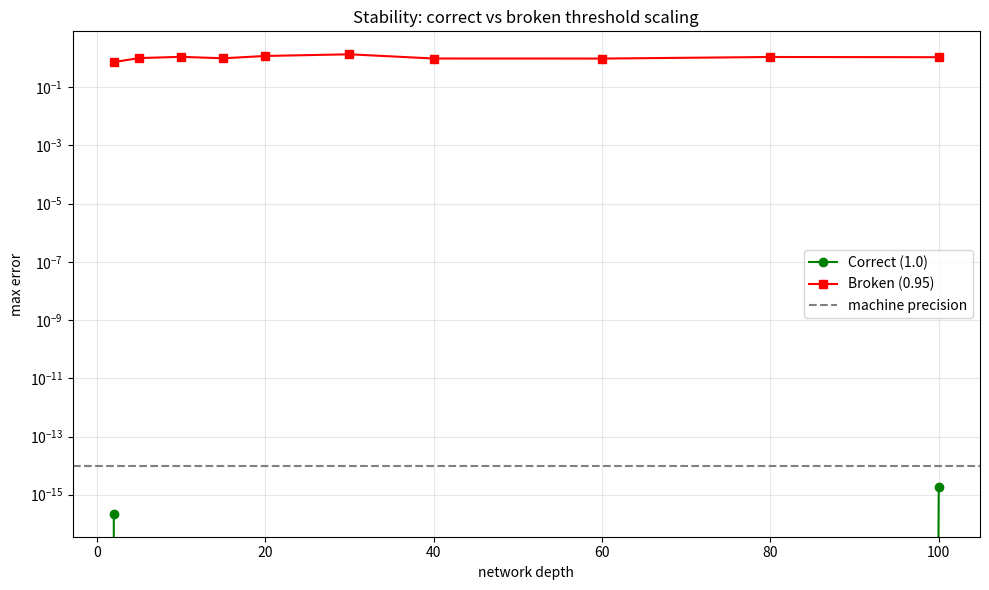

The matplotlib source for this figure:

import numpy as np
import matplotlib.pyplot as plt

# same functions as before
def relu(x):
    return (x > 0) * x

def spiking_simulator(t0, J, alpha, V):
    return (V + t0 @ J) / (alpha + J.sum(0))

# modified this to test what happens with wrong parameters
def simple_mapping(X, W, b=None, t_max=15.0, threshold_scale=1.0):
    if b is None:
        b = np.zeros(W.shape[1])
    
    t_in = 1 - X
    J = W
    
    # normally this should be exact, but adding threshold_scale to see what breakes (to test what happen when parameters are slightly wrong)
    V = threshold_scale * (t_max - b - J.sum(0))
    alpha = 1. - J.sum(0)
    
    return alpha, J, V, t_max, t_in

def test_depth(n_layers, threshold_scale=1.0):
    np.random.seed(42)
    X = np.array([[0.8, 0.6, 0.4, 0.2]])
    
    # all layers 4 to 4
    weights = []
    for _ in range(n_layers):
        weights.append(np.random.randn(4, 4) * 0.2)
    
    # relu reference
    h = X
    for W in weights:
        h = relu(h @ W)
    y_relu = h
    
    # snn with chosen threshold_scale
    h = X
    for W in weights:
        alpha, J, V, tmax, t_in = simple_mapping(h, W, threshold_scale=threshold_scale)
        t_out = spiking_simulator(t_in, J, alpha, V)   # output spike time
        t_out = np.minimum(t_out, tmax)
        h = tmax - t_out
    y_snn = h
    
    return np.max(np.abs(y_relu - y_snn))

depths = [2, 5, 10, 15, 20, 30, 40, 60, 80, 100]

errors_correct = []
errors_broken = []

print("Correct threshold scaling (1.0):")
for d in depths:
    e = test_depth(d, threshold_scale=1.0)
    errors_correct.append(e)
    print(f" {d:3d} layers: {e:.2e}")

print("\nBroken threshold scaling (0.95):")
for d in depths:
    e = test_depth(d, threshold_scale=0.95)
    errors_broken.append(e)
    print(f" {d:3d} layers: {e:.2e}")

# plot
plt.figure(figsize=(10, 6))
plt.semilogy(depths, errors_correct, 'o-', label='Correct (1.0)', color='green')
plt.semilogy(depths, errors_broken, 's-', label='Broken (0.95)', color='red')
plt.axhline(1e-14, linestyle='--', color='gray', label='machine precision')

plt.xlabel("network depth")
plt.ylabel("max error")
plt.title("Stability: correct vs broken threshold scaling")
plt.grid(alpha=0.3)
plt.legend()
plt.tight_layout()
plt.savefig("stability_analysis.png", dpi=150)
plt.show() 
print("\nsaved as stability_analysis.png")

# quick summary
print("\nSo with correct scaling, error stays tiny even at 100 layers")
print("but with 5% error in threshold, it starts breaking around depth 20-30")
print("makes sense - small errors compound through the layers")